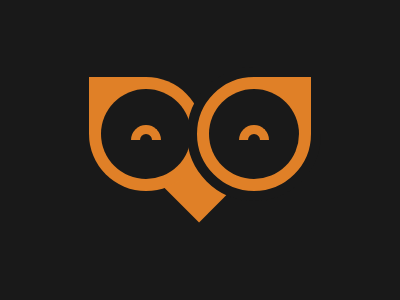

Reproduce this picture with HTML and CSS.

<div class="a"></div>
<div class="a b"></div>
<div class="c"></div>
<div class="d">
  <div class="e"></div>
</div>
<div class="d f">
  <div class="e"></div>
</div>
<style>
  body {
    margin: 0;
    background: #191919;
  }
  .a {
    width: 114px;
    height: 114px;
    border-radius: 0 50% 50% 50%;
    background: #e08027;
    position: absolute;
    left: 89px;
    top: 77px;
  }
  .b {
    border-radius: 50% 0 50% 50%;
    left: 187px;
    top: 67px;
    border: 10px solid #191919;
  }
  .c {
    width: 50px;
    height: 70px;
    background: #e08027;
    position: absolute;
    left: 167px;
    top: 145px;
    transform: rotate(-45deg);
    z-index: -1;
  }
  .d {
    background: #191919;
    width: 90px;
    height: 90px;
    border-radius: 50%;
    position: absolute;
    left: 101px;
    top: 89px;
  }
  .e {
    width: 12px;
    height: 6px;
    border: 9px solid #e08027;
    border-radius: 20px 20px 0 0;
    border-bottom: 0;
    position: absolute;
    left: 30px;
    top: 36px;
  }
  .f {
    left: 209px;
  }
</style>
